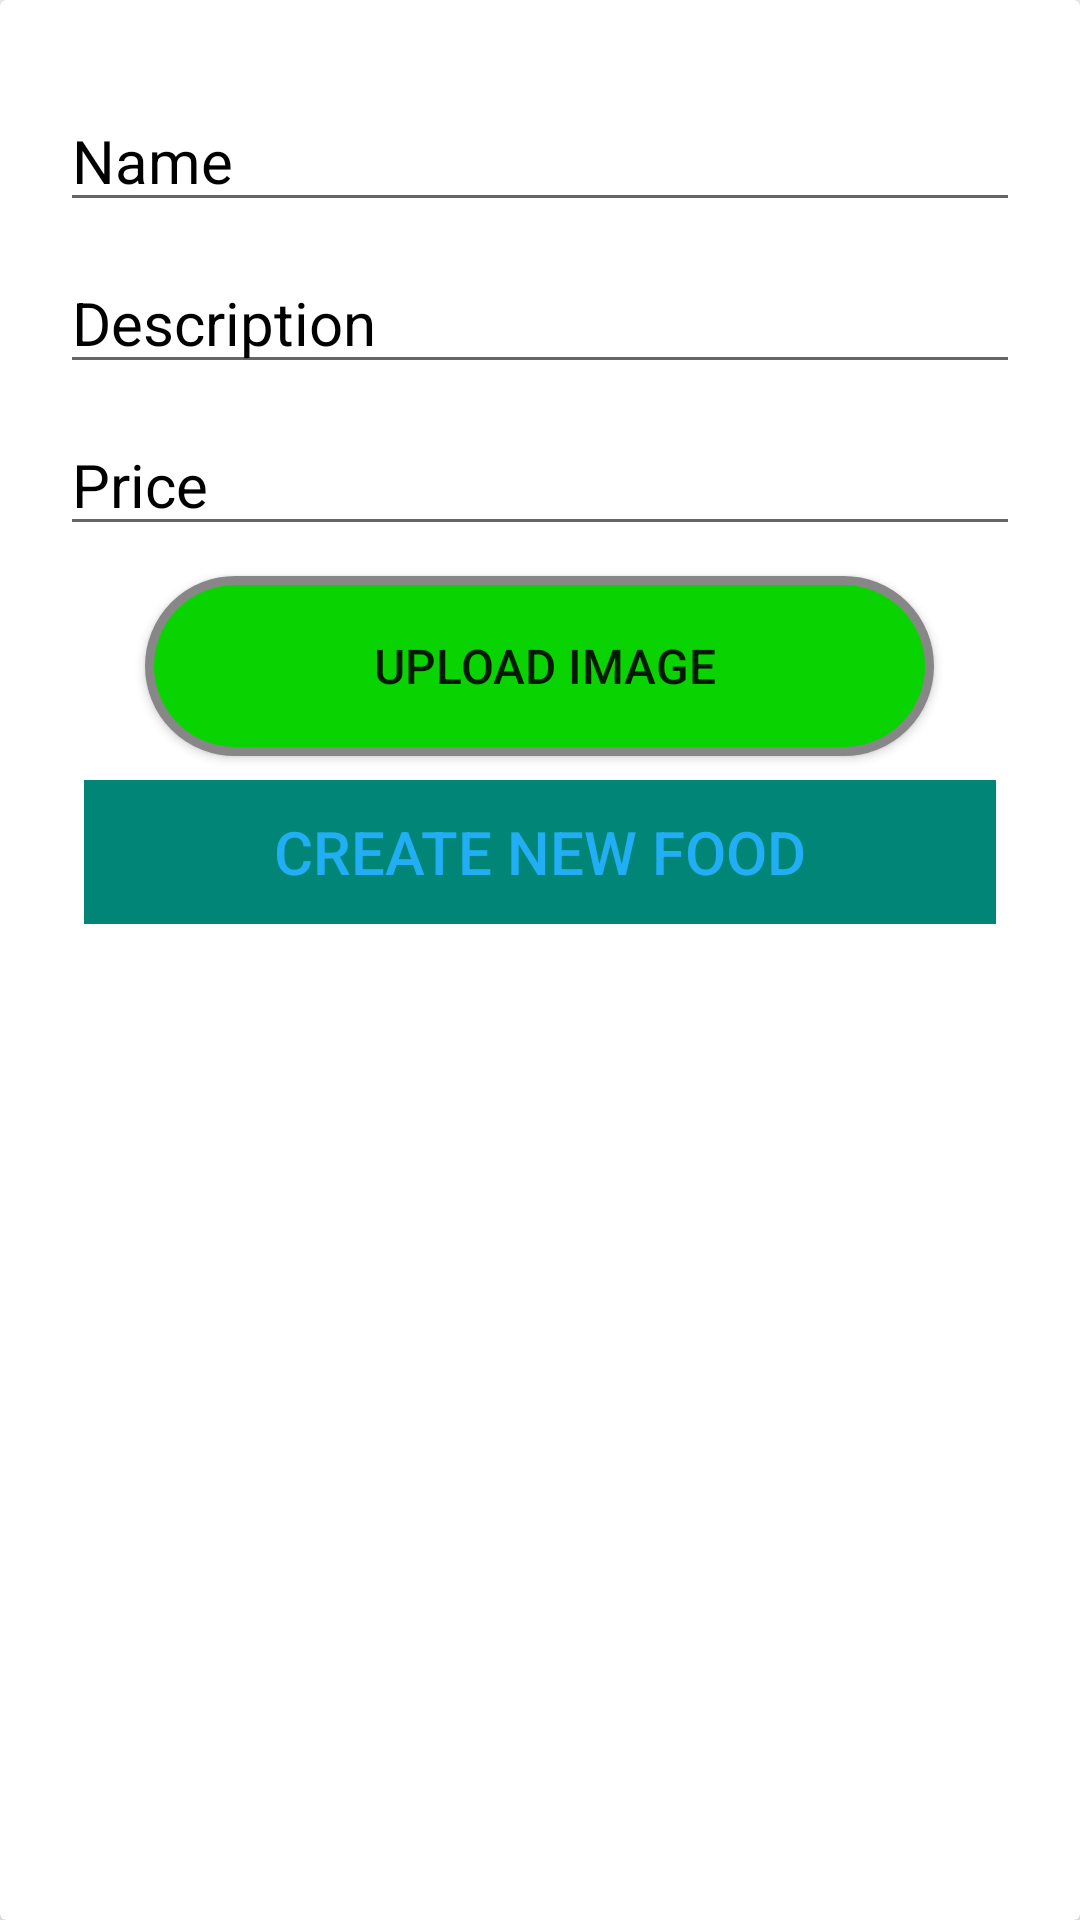

The Android layout XML behind this screen, and the referenced resources:
<!-- AndroidManifest.xml: application theme AppTheme -->
<!-- res/layout/add_new_food.xml -->
<?xml version="1.0" encoding="utf-8"?>

<android.support.v7.widget.CardView
    xmlns:android="http://schemas.android.com/apk/res/android"
    xmlns:app="http://schemas.android.com/apk/res-auto"
    android:layout_width="match_parent"
    android:layout_height="wrap_content"
    app:cardElevation="4dp">

    <LinearLayout
        android:layout_width="match_parent"
        android:layout_height="wrap_content"
        android:layout_margin="20dp"
        android:orientation="vertical">

        <EditText
            android:id="@+id/edtName"
            android:layout_width="match_parent"
            android:layout_height="wrap_content"
            android:layout_marginTop="10dp"
            android:hint="@string/FoodName"
            android:inputType="textPersonName"
            android:textColor="@android:color/black"
            android:textColorHint="@android:color/black"
            android:textSize="20dp" />

        <EditText
            android:id="@+id/edtDesc"
            android:layout_width="match_parent"
            android:layout_height="wrap_content"
            android:layout_marginTop="10dp"
            android:hint="@string/FoodDesc"
            android:inputType="textPersonName"
            android:textColor="@android:color/black"
            android:textColorHint="@android:color/black"
            android:textSize="20dp" />

        <EditText
            android:id="@+id/edtPrice"
            android:layout_width="match_parent"
            android:layout_height="wrap_content"
            android:layout_marginTop="10dp"
            android:hint="@string/FoodPrice"
            android:inputType="number"
            android:textColor="@android:color/black"
            android:textColorHint="@android:color/black"
            android:textSize="20dp" />

        <Button
            android:id="@+id/uploadImg"
            android:layout_width="263dp"
            android:layout_height="60dip"
            android:layout_gravity="center"
            android:layout_marginTop="10dp"
            android:background="@drawable/buttonshape"
            android:drawableLeft="@drawable/ic_add_a_photo_black_24dp"
            android:drawablePadding="2dip"
            android:gravity="center"
            android:paddingLeft="30dip"
            android:paddingRight="26dip"
            android:singleLine="true"
            android:text="@string/UploadImg"
            android:textSize="16dp" />

        <LinearLayout
            android:layout_width="match_parent"
            android:layout_height="wrap_content"
            android:orientation="horizontal"
            android:weightSum="2">


            <Button
                android:id="@+id/btnCreate"
                style="?android:attr/buttonBarButtonStyle"
                android:layout_width="match_parent"
                android:layout_height="wrap_content"
                android:layout_margin="8dp"
                android:layout_marginTop="10dp"
                android:background="@color/colorPrimary"
                android:shadowColor="@android:color/black"
                android:textSize="20dp"
                android:text="@string/createFood"
                android:textColorLink="@color/common_google_signin_btn_text_dark_focused" />

        </LinearLayout>
    </LinearLayout>

</android.support.v7.widget.CardView>
<!-- resources referenced by this layout -->
<resources>
  <color name="colorPrimary">#008577</color>
  <!-- drawable buttonshape (drawable) -->
  <?xml version="1.0" encoding="utf-8"?>
  
  <shape xmlns:android="http://schemas.android.com/apk/res/android" android:shape="rectangle" >
      <corners
          android:radius="100dp"
          />
      <solid
          android:color="#09D402"
          />
      <padding
          android:left="0dp"
          android:top="0dp"
          android:right="0dp"
          android:bottom="0dp"
          />
      <size
          android:width="100dp"
          android:height="100dp"
          />
      <stroke
          android:width="3dp"
          android:color="#878787"
          />
  </shape>
  <string name="FoodDesc">Description</string>
  <string name="FoodName">Name</string>
  <string name="FoodPrice">Price</string>
  <string name="UploadImg">Upload Image</string>
  <string name="createFood">Create New Food</string>
  <style name="AppTheme" parent="Theme.AppCompat.Light.NoActionBar">
          
          <item name="colorPrimary">@color/colorPrimary</item>
          <item name="colorPrimaryDark">@color/colorPrimaryDark</item>
          <item name="colorAccent">@color/colorAccent</item>
      </style>
  <color name="colorPrimaryDark">#00574B</color>
  <color name="colorAccent">#21aef4</color>
</resources>
